Run: headless pygame with SDL's dummy video driver; simulated clock (each Clock.tick advances the game by its frame time, no real sleeping); random seed 0; keys injected as events and as key.get_pressed() state; no mouse input.
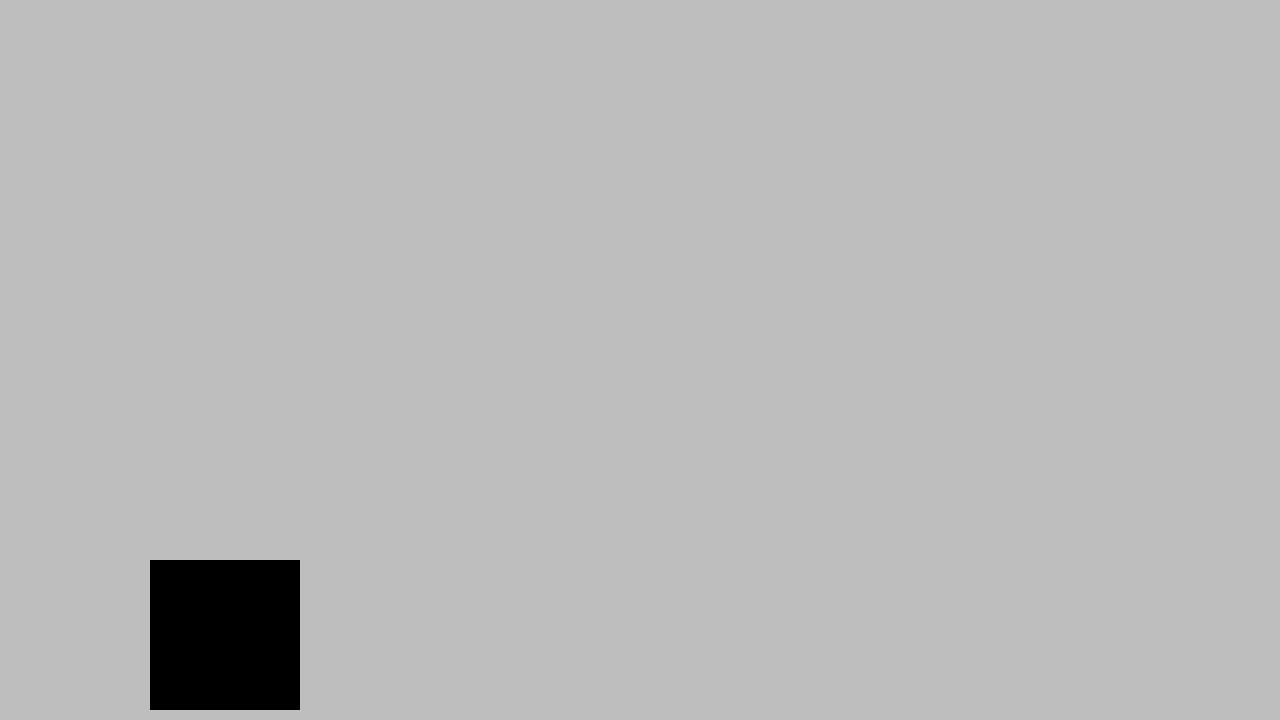
Frame 1 of 4 · flips 1–60 · no input
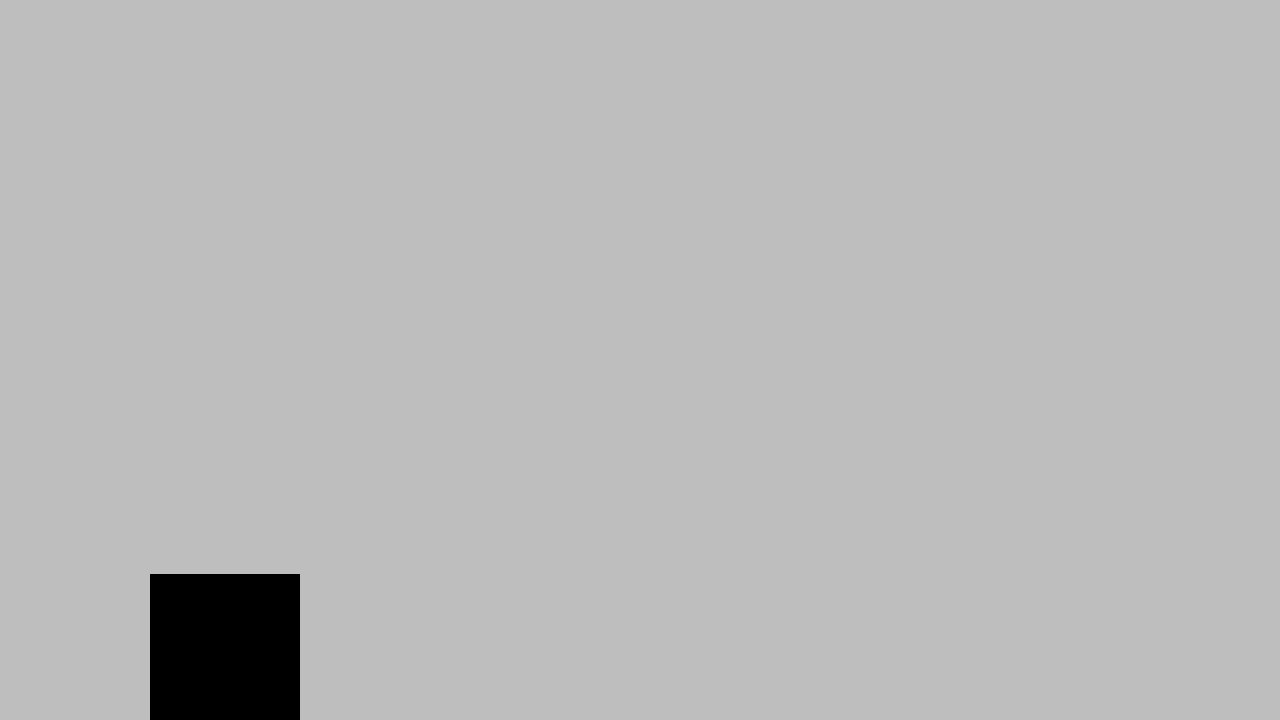
Frame 2 of 4 · flips 61–180 · tapped SPACE, RETURN · held RIGHT (→), D
Frame 3 of 4 · flips 181–300 · held DOWN (↓), S · screen unchanged from frame 2, image omitted
Frame 4 of 4 · flips 301–420 · held LEFT (←), A, UP (↑), W · screen unchanged from frame 3, image omitted

The pygame program that drew these frames:

import pygame

# pygame setup
pygame.init()
width = 1280 # width of your application window
height = 720 # height of your application window
screen = pygame.display.set_mode((width, height))
clock = pygame.time.Clock()
running = True

dy = 0 #Velocity with respect to the y-axis
ay = -20 #Acceleration with respect to the y-axis

rect = pygame.Rect(150, 150, 150, 150)

while running:
    # pygame.QUIT event means the user clicked X to close the window
    for event in pygame.event.get():
        if event.type == pygame.QUIT:
            running = False

    # fill the screen with a color to wipe away anything from last frame
    screen.fill("gray")

    pygame.draw.rect(screen, "black", rect)

    keys = pygame.key.get_pressed()
    if rect.y < height - 150:
        rect.y += 300 * dy

    # flip() the display to put your work on screen
    pygame.display.flip()

    # limits FPS to 60
    # dt is delta time in seconds since last frame, used for framerate-
    # independent physics.
    dy += clock.tick(60) / 20000

pygame.quit()
